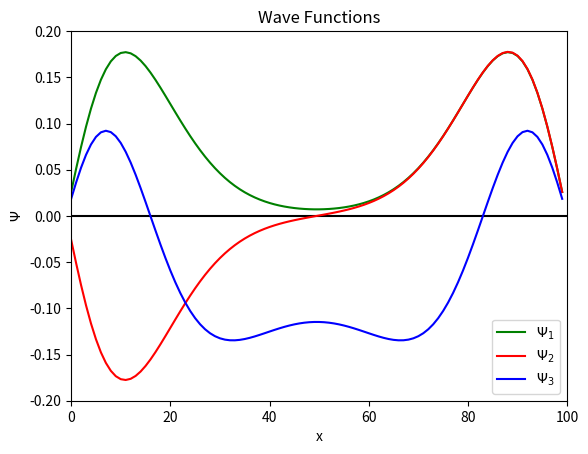

Python code for this plot:
# Problem 2.62 Quantum Physics,
# Filip Jovanovic,
# 3/8/2021

import numpy as np
import matplotlib.pyplot as plt
import scipy.linalg as la
import scipy.sparse.linalg as spla

# Initialize Matrix (and some other stuff...)
n = 100
N = np.arange(n)
A = np.zeros((n, n))

# Define Constants
hbar = 1 # Planck's constant
m = 1  # Mass
a = 1  # Well width
V0 = (hbar**2)/(m*a**2)  # Initial Potential
L = V0*(n+1)**2  # Lambda
b = n + 1   # delx/a

# Create the Matrix
for i in N:
    for j in N:
        if i == j:
            A[i, j] = (2 + (500/L)*np.sin((np.pi * (j+1)/b)))
        elif i == j + 1:
            A[i, j] = -1
        elif i == j - 1:
            A[i, j] = -1


# Find the eigenvalues and eigenvectors

vals, vecs = spla.eigs(A, k=3, which='SR', return_eigenvectors=True)
print("Energy #1:", L*vals.real[0])
print("Energy #2:", L*vals.real[1])
print("Energy #3:", L*vals.real[2])


fig, ax = plt.subplots()

plt.axhline(color='black')
ax.set_title('Wave Functions')
ax.set_ylabel(r"$\Psi$")
ax.set_xlabel('x')

# set x, y-axis limits
ax.set_xlim(0, 100)
ax.set_ylim(-0.2, 0.2)

ax.plot((vecs.real[:, 0]), label=r"$\Psi_{1}$", color="green")
ax.plot((vecs.real[:, 1]), label=r"$\Psi_{2}$", color="red")
ax.plot((vecs.real[:, 2]), label=r"$\Psi_{3}$", color="blue")
plt.legend()
plt.show()

